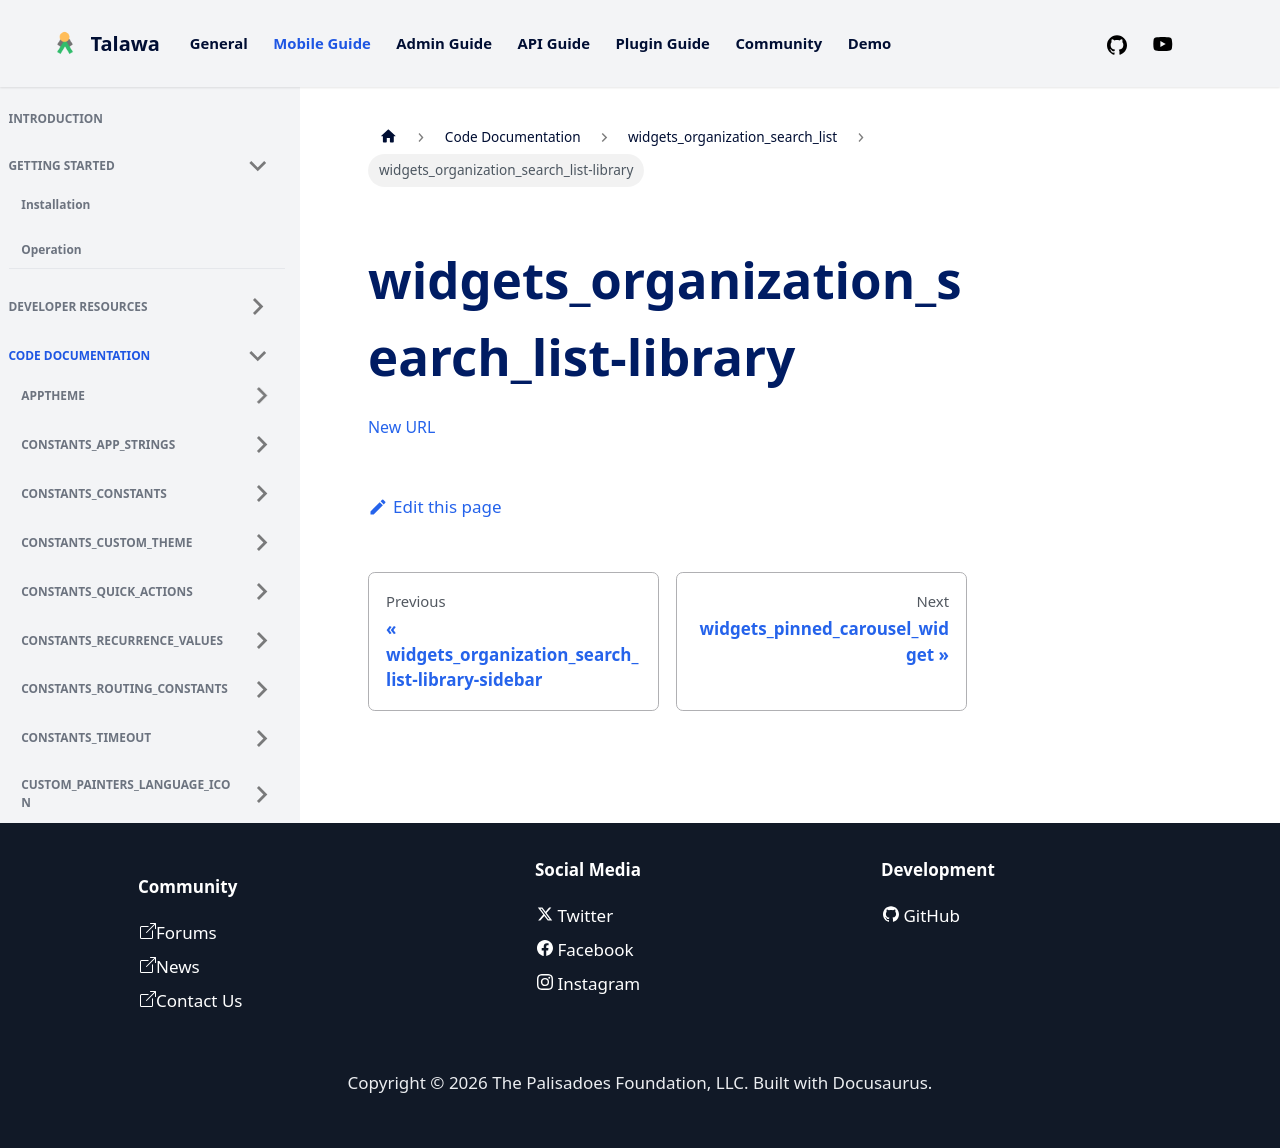

repository: PalisadoesFoundation/talawa · page: docs/auto-docs/widgets_organization_search_list/widgets_organization_search_list-library/index.html · generator: docusaurus

[New URL](../widgets_organization_search_list/)
